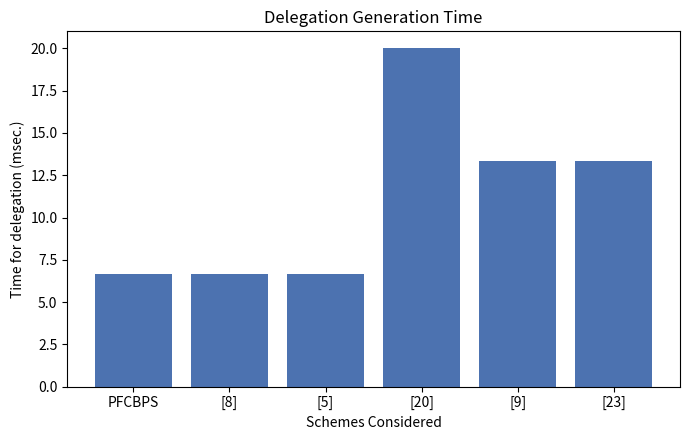
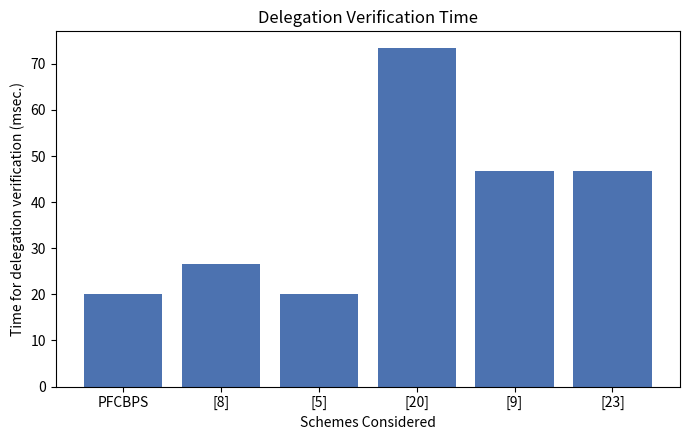
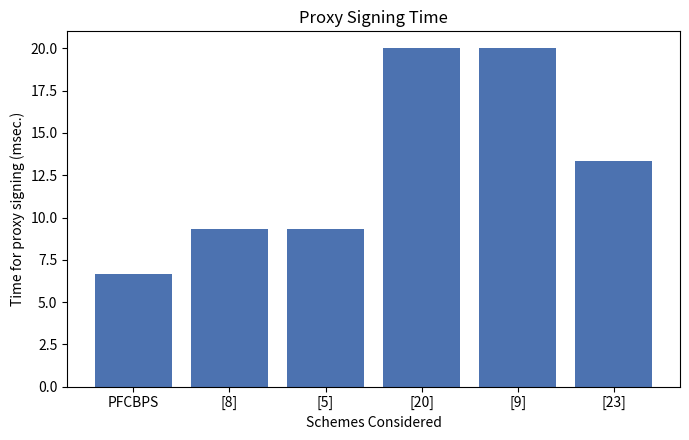
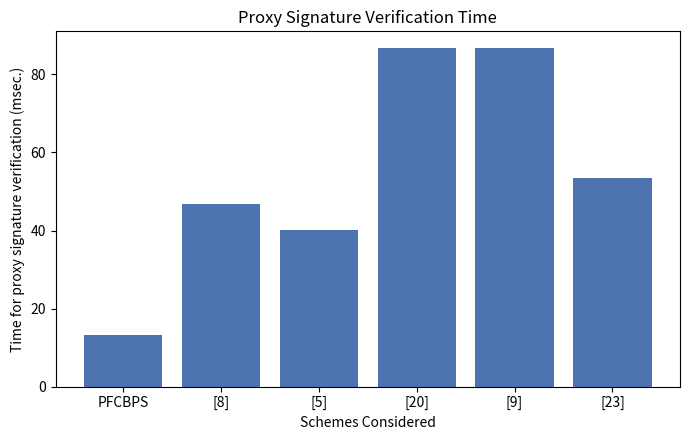
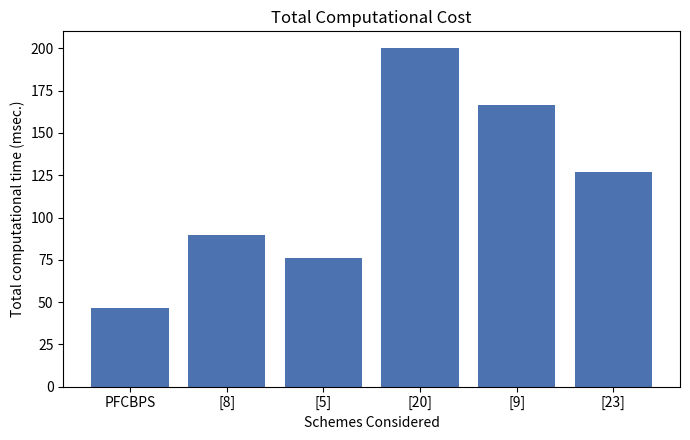
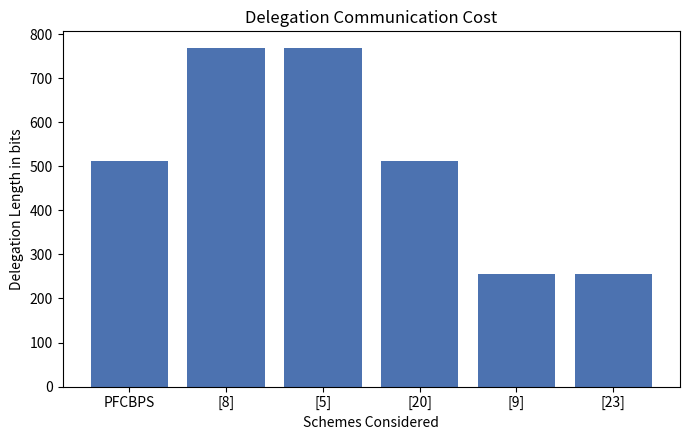
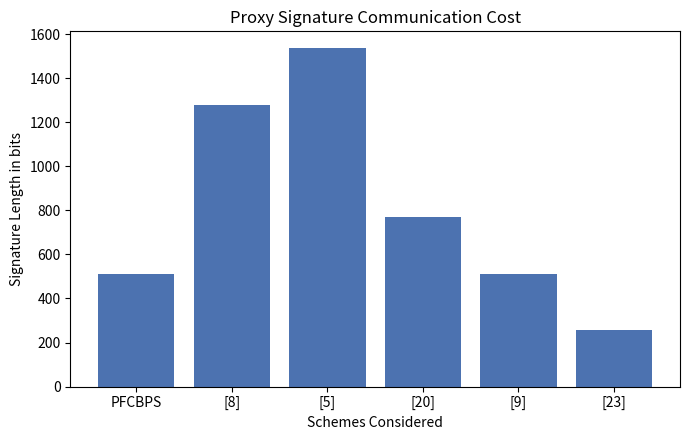

Write the Python code that produced these figures, in order.
import os
import matplotlib
matplotlib.use("Agg")
import matplotlib.pyplot as plt

OUT_DIR = "charts"
os.makedirs(OUT_DIR, exist_ok=True)

SCHEMES = ["PFCBPS", "[8]", "[5]", "[20]", "[9]", "[23]"]

# Table 3 (milliseconds)
DEL_GEN = [6.67, 6.67, 6.67, 20.01, 13.34, 13.34]
DEL_VER = [20.01, 26.68, 20.01, 73.37, 46.69, 46.69]
PROXY_SIGN = [6.67, 9.34, 9.34, 20.01, 20.01, 13.34]
PROXY_SVER = [13.34, 46.69, 40.02, 86.71, 86.71, 53.36]
TOTAL = [sum(v) for v in zip(DEL_GEN, DEL_VER, PROXY_SIGN, PROXY_SVER)]

# Table 4 (bits)
DELEGATION_BITS = [512, 768, 768, 512, 256, 256]
SIGNATURE_BITS = [512, 1280, 1536, 768, 512, 256]


def bar_chart(filename, values, ylabel, title):
    fig, ax = plt.subplots(figsize=(7, 4.5))
    ax.bar(SCHEMES, values, color="#4C72B0")
    ax.set_xlabel("Schemes Considered")
    ax.set_ylabel(ylabel)
    ax.set_title(title)
    fig.tight_layout()
    fig.savefig(os.path.join(OUT_DIR, filename), dpi=150)
    plt.close(fig)


bar_chart("fig6_delegation.png", DEL_GEN, "Time for delegation (msec.)", "Delegation Generation Time")
bar_chart("fig7_delegation_verify.png", DEL_VER, "Time for delegation verification (msec.)", "Delegation Verification Time")
bar_chart("fig8_proxy_signing.png", PROXY_SIGN, "Time for proxy signing (msec.)", "Proxy Signing Time")
bar_chart("fig9_sign_verify.png", PROXY_SVER, "Time for proxy signature verification (msec.)", "Proxy Signature Verification Time")
bar_chart("fig10_total.png", TOTAL, "Total computational time (msec.)", "Total Computational Cost")
bar_chart("fig11_delegation_bits.png", DELEGATION_BITS, "Delegation Length in bits", "Delegation Communication Cost")
bar_chart("fig12_signature_bits.png", SIGNATURE_BITS, "Signature Length in bits", "Proxy Signature Communication Cost")

print(f"wrote 7 charts to {os.path.abspath(OUT_DIR)}")
